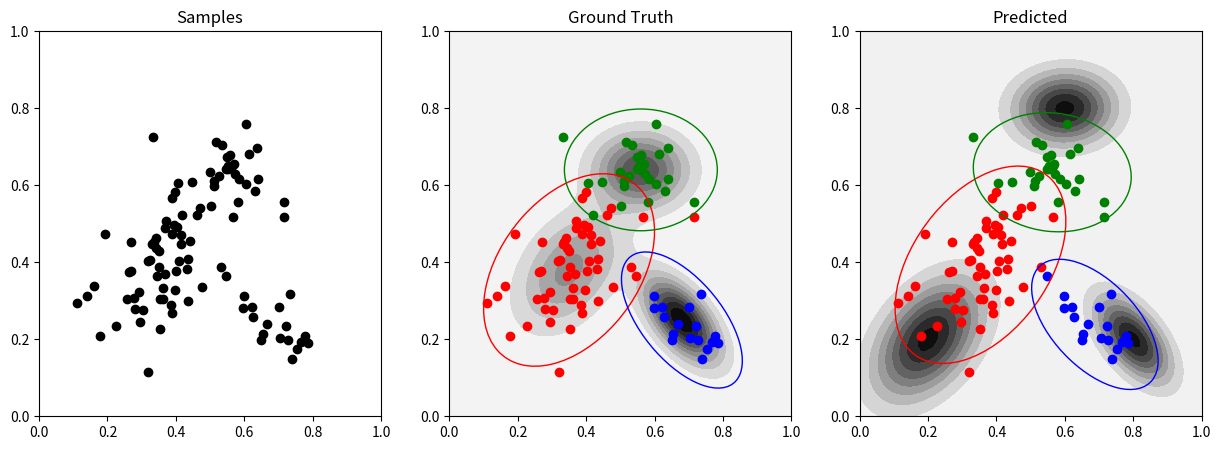
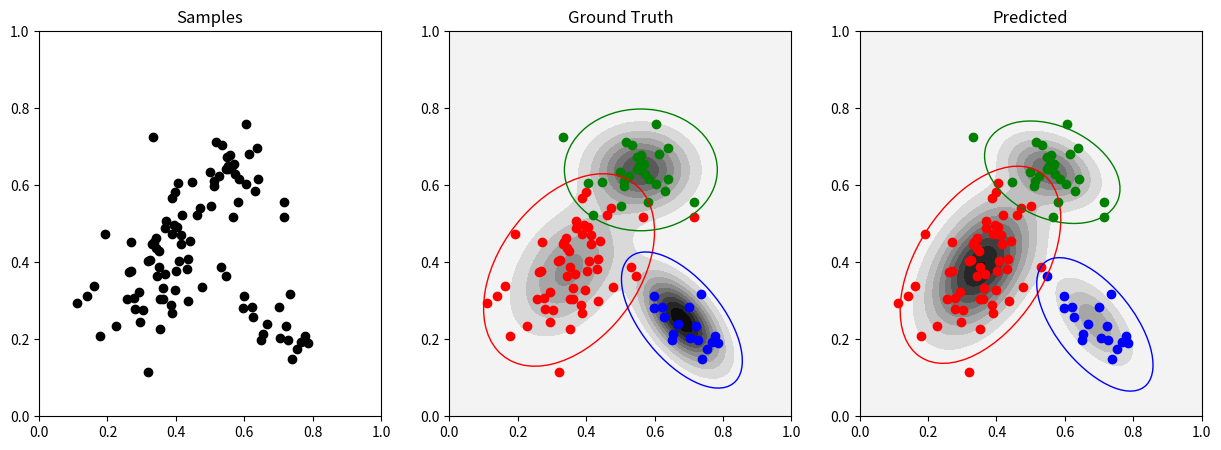
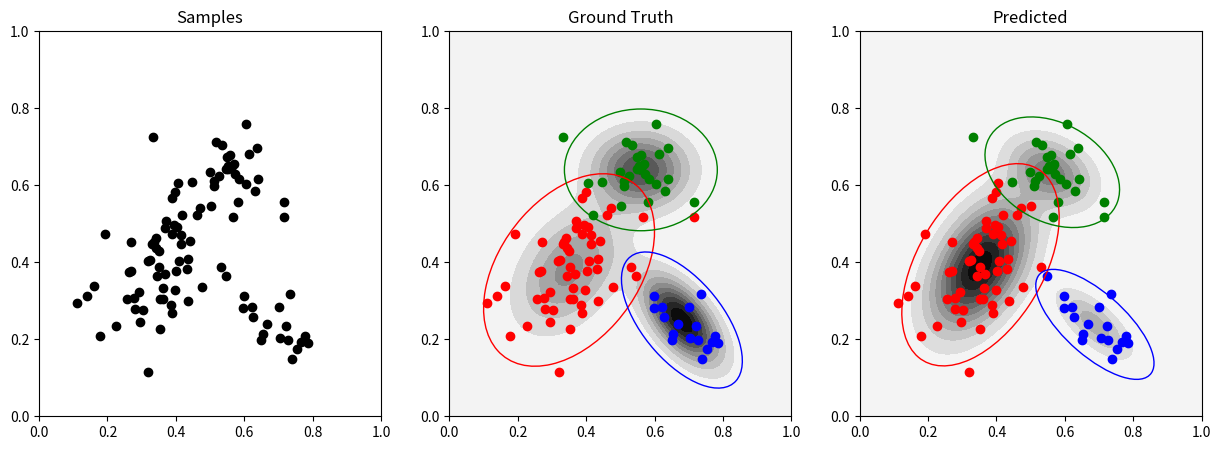
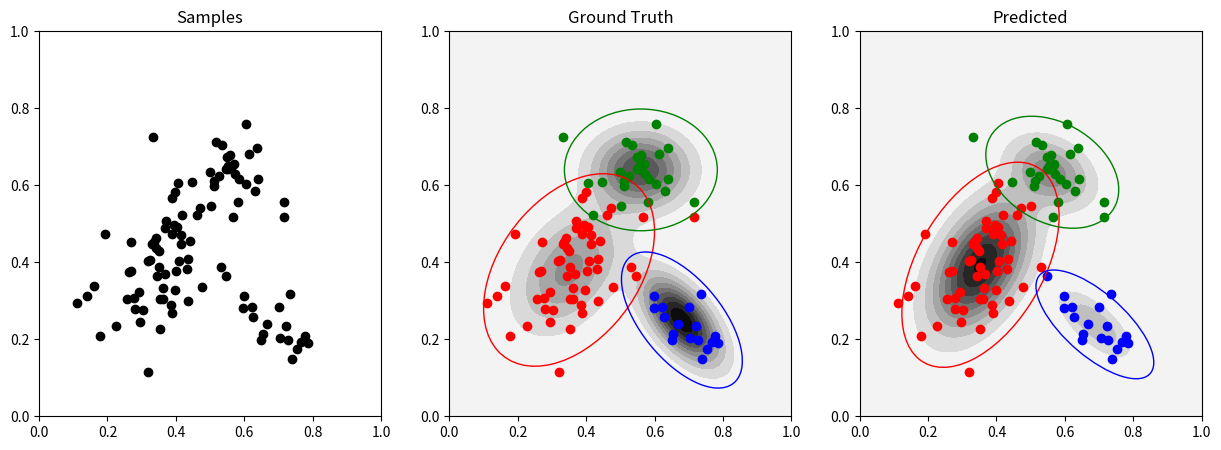
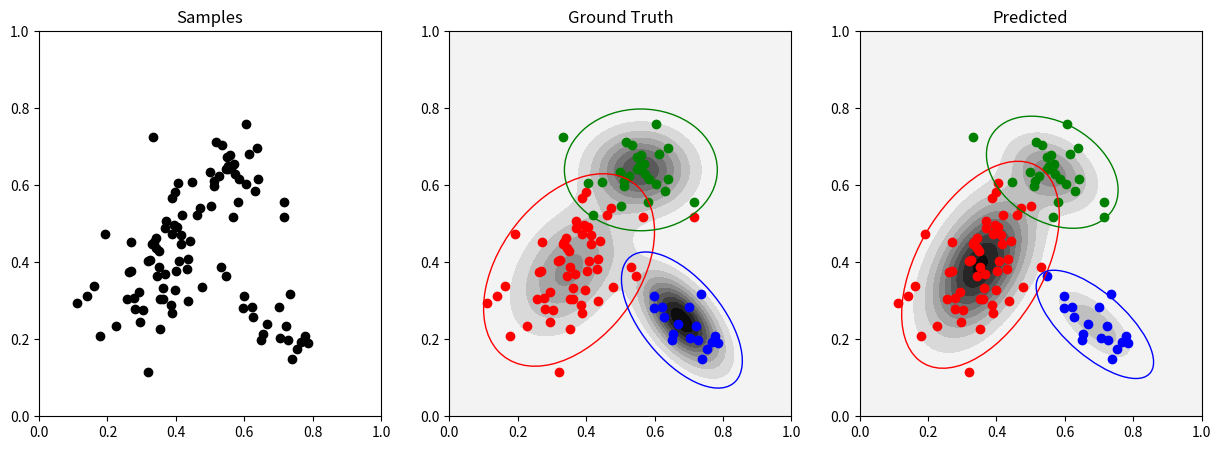

Recreate these plots in Python, in order.
import numpy as np
import matplotlib.pyplot as plt
from scipy.stats import multivariate_normal


# # scipy.stats.multivariate_normal

# def motion_model(state, u , dt):
    
#     # state = [x, y, theta]
#     # u = [u1, u2]
    
#     x_dot = u[0] * np.cos(state[2]) 
#     y_dot = u[0] * np.sin(state[2]) 
#     theta_dot = u[1]
    
#     state[0] += x_dot * dt + np.random.normal(0, np.sqrt(0.002))
#     state[1] += y_dot * dt + np.random.normal(0, np.sqrt(0.002))
#     state[2] += theta_dot * dt + np.random.normal(0, np.sqrt(0.002))

#     return state

# def measurement_model(state, var):
    
#     # state = [x, y, theta]
#     # z = [x, y, theta]
#         x = state[0] + np.random.normal(0, np.sqrt(var))
#         y = state[1] + np.random.normal(0, np.sqrt(var))
#         theta = state[2] + np.random.normal(0, np.sqrt(var))
        
#         return [x, y, theta]
    
# num_particle = 100
# particles = np.zeros((num_particle, 3))
# particles[:, 2] = np.random.normal(np.pi/2,np.sqrt(0.02) ,num_particle)
# particles[:, 0] = np.random.normal(0.0, np.sqrt(0.02), num_particle)
# particles[:, 1] = np.random.normal(0.0, np.sqrt(0.02), num_particle)

# state = [0, 0, np.pi/2]

# u = [1, -1/2]

# # T = 2 * np.pi
# T = 6.1

# dt = 0.1

# # var = np.sqrt(0.02)

# var  = 0.002
# state_estimate = [0, 0, np.pi/2]
# state_array = []
# ground_truth_array = []
# for t in np.arange(0, T, dt):
#     z = measurement_model(state, var)
     
#     for i in range(num_particle):
#         particles[i] = motion_model(particles[i], u, dt)
        
#     # likelihood = np.ones(num_particle)/num_particle
    
#     # z = measurement_model([np.mean(particles[:, 0]), np.mean(particles[:, 1]), np.mean(particles[:, 2])], var)
#     weigth = np.zeros(num_particle)
#     ground_truth_array.append(z)
#     for i in range(num_particle):
#         weigth[i] = np.exp(-0.5 * np.sum((particles[i] - z)**2)/np.sqrt(0.02))
        
#     weigth /= np.sum(weigth)
    
#     index = np.random.choice(np.arange(num_particle), num_particle, p = weigth)
#     particles = particles[index]
#     # state_estimate = np.array([np.mean(particles[:, 0]), np.mean(particles[:, 1]), np.mean(particles[:, 2])])
#     state_estimate = np.average(particles, axis=0, weights=weigth)


#     state = motion_model(state_estimate, u, dt)
#     if t == 0 or t == 1 or t == 2 or t == 3 or t == 4 or t == 5 or t == 6:

#         plt.scatter(particles[:, 0], particles[:, 1], color = plt.cm.hsv(t/T), alpha = 0.2)
    
#     #plot the state estimate in red as a curve
#     state_array.append(state_estimate)

#     # plt.line(state_estimate[0], state_estimate[1], s = 0.2, c = 'red')
#     # plt.scatter(ground_truth[0], ground_truth[1], s = 100, c = 'blue')

# state_array = np.array(state_array)
# ground_truth_array = np.array(ground_truth_array)
# plt.plot(ground_truth_array[:, 0], ground_truth_array[:, 1], color = 'black', label = 'Ground Truth')
# plt.plot(state_array[:, 0], state_array[:, 1], color = 'red', label = 'State Estimate')
# plt.legend()
# plt.show()


#### problem 3
samples = 100


w1 = 0.5
w2 = 0.2
w3 = 0.3

w = np.array([w1, w2, w3])



u1 = np.array([0.35, 0.38])
u2 = np.array([0.68, 0.25])
u3 = np.array([0.56, 0.64])

u = np.array([u1, u2, u3])


sigma1 = np.array([[0.01, 0.004], [0.004, 0.01]])
sigma2 = np.array([[0.005, -0.003], [-0.003, 0.005]])
sigma3 = np.array([[0.008, 0.0], [0.0, 0.004]])

sigma = np.array([sigma1, sigma2, sigma3])


def generate_samples(weights, means, covs, num_samples):
    samples = np.zeros(shape=(num_samples, 3))

    indeces = np.arange(0, len(weights))

    for i in range(num_samples):
        index = np.random.choice(a=indeces, p=weights, size=1)[0]

        mean = means[index, :]
        cov = covs[index, :, :]

        s = np.random.multivariate_normal(mean=mean, cov=cov)
        samples[i, :2] = s
        samples[i, 2] = index

    return samples

def point_in_gaussian(samples,gamma, mean, cov, weight, ground_truth):
    first_gaussian = []
    second_gaussian = []
    third_gaussian = []
    
    for i in range(len(samples)):
        # print(samples[i])
        # print(gamma[i])
        if gamma[i, 0] > gamma[i, 1] and gamma[i, 0] > gamma[i, 2]:
            first_gaussian.append(samples[i])
        elif gamma[i, 1] > gamma[i, 0] and gamma[i, 1] > gamma[i, 2]:
            second_gaussian.append(samples[i])
        else:   
            third_gaussian.append(samples[i])
    
    first_gaussian = np.array(first_gaussian)
    second_gaussian = np.array(second_gaussian)
    third_gaussian = np.array(third_gaussian)
    
    print("second",second_gaussian.shape)
    print("third",third_gaussian.shape)
    print("first",first_gaussian.shape)

    Z_tot = np.zeros((100, 100))
    for i in range(3):
        x = np.linspace(0, 1.0, 100)
        y = np.linspace(0, 1.0, 100)
        X, Y = np.meshgrid(x, y)
        for j in range(X.shape[0]):
            for k in range(X.shape[1]):
                # pos = np.array([X[j,k], Y[j,k]])
                Z = weight[i] * np.exp(-0.5 * np.dot(np.dot(np.array([X[j,k], Y[j,k]]) - mean[i], np.linalg.inv(cov[i])), np.array([X[j,k], Y[j,k]]) - mean[i]))
                Z_tot[j,k] += Z

    Z_groud_truth = np.zeros((100, 100))
    for i in range(3):
        x = np.linspace(0, 1.0, 100)
        y = np.linspace(0, 1.0, 100)
        X, Y = np.meshgrid(x, y)
        for j in range(X.shape[0]):
            for k in range(X.shape[1]):
                # pos = np.array([X[j,k], Y[j,k]])
                Z = multivariate_normal.pdf([X[j,k], Y[j,k]], mean=u[i], cov=sigma[i])
                Z_groud_truth[j,k] += Z
    
    colors = ['red', 'blue', 'green']
    fig, ax = plt.subplots(1,3, figsize=(15,5))
    ax[0].set_xlim(0, 1)
    ax[0].set_ylim(0, 1)
    ax[1].set_xlim(0, 1)
    ax[1].set_ylim(0, 1)
    ax[2].set_xlim(0, 1)
    ax[2].set_ylim(0, 1)
    ax[2].title.set_text('Predicted')
    ax[2].contourf(X, Y, Z_tot, 10, cmap='gray_r')
    ax[2].scatter(first_gaussian[:, 0], first_gaussian[:, 1], color = colors[0])
    ax[2].scatter(second_gaussian[:, 0], second_gaussian[:, 1], color = colors[1])
    ax[2].scatter(third_gaussian[:, 0], third_gaussian[:, 1], color = colors[2])
    for i in range(3):
        w, v = np.linalg.eig(cov[i])
        angle = np.arctan2(v[1,0], v[0,0])
        ellipse = plt.matplotlib.patches.Ellipse(xy=mean[i], width=5*np.sqrt(w[0]), height=5*np.sqrt(w[1]), angle=angle*180/np.pi, edgecolor=colors[i], facecolor='none')
        ax[2].add_patch(ellipse)
    
    ax[0].title.set_text('Samples')
    ax[0].scatter(ground_truth[:, 0], ground_truth[:, 1], color = 'black')
    ax[1].title.set_text('Ground Truth')
    ax[1].contourf(X, Y, Z_groud_truth, 10, cmap='gray_r')
    for i in range(3):
        ax[1].scatter(ground_truth[ground_truth[:, 2] == i, 0], ground_truth[ground_truth[:, 2] == i, 1], color = colors[i])
    # ax[1].scatter(ground_truth[:, 0], ground_truth[:, 1], c=ground_truth[:, 2])
    for i in range(3):
        w, v = np.linalg.eig(sigma[i])
        angle = np.arctan2(v[1,0], v[0,0])
        ellipse = plt.matplotlib.patches.Ellipse(xy=u[i], width=5*np.sqrt(w[0]), height=5*np.sqrt(w[1]), angle=angle*180/np.pi, edgecolor=colors[i], facecolor='none')
        ax[1].add_patch(ellipse)
    plt.show()
    

ground_truth = generate_samples(w, u, sigma, samples)
gamma = np.zeros((samples, 3))

a=0

sample_mean = np.mean(ground_truth, axis=0)
# sample_cov = np.cov(ground_truth[].T)
# point_in_gaussian(ground_truth, gamma)

pred_weight = np.ones(3)/3
pred_mean = np.array([[0.2, 0.2], [0.8, 0.2], [0.6, 0.8]])
# pred_mean = np.array([sample_mean[0:2]+np.random.uniform(-0.1,0.1), sample_mean[0:2]+np.random.uniform(-0.1,0.1), sample_mean[0:2]+np.random.uniform(-0.1,0.1)])
# pred_cov = np.array([np.eye(2)*0.01, np.eye(2)*0.01, np.eye(2)*0.01])
pred_cov = np.array([[[0.01, 0.004], [0.004, 0.01]], [[0.005, -0.003], [-0.003, 0.005]], [[0.008, 0.0], [0.0, 0.004]]])
pred_cov += np.random.uniform(low=-0.001, high=0.001, size=pred_cov.shape)
while a < 5:
    gamma = np.zeros((samples, 3))
    # convergence criteria
    for i in range(samples):
        for j in range(3):

            gamma[i, j] = pred_weight[j] * multivariate_normal.pdf(ground_truth[i, 0:2], mean=pred_mean[j], cov=pred_cov[j])

        gamma[i] /= np.sum(gamma[i])
    
    gamma = np.array(gamma)
    # print(gamma.shape)
    point_in_gaussian(ground_truth, gamma, pred_mean, pred_cov, pred_weight, ground_truth)

    for k in range(3):
        
        pred_weight[k] = np.sum(gamma[:, k]) / samples
        pred_weight[k] /= np.sum(pred_weight)
        print(k,pred_weight)
        
        pred_mean[k] = np.sum(ground_truth[:, 0:2] * gamma[:,k][:, np.newaxis], axis=0) / np.sum(gamma[:, k])
        
        print(k,pred_mean)
        
        pred_cov[k] = np.zeros_like(pred_cov[k])

        pred_cov[k] = np.dot((ground_truth[:, 0:2] - pred_mean[k]).T, (ground_truth[:, 0:2] - pred_mean[k]) * gamma[:, k][:, np.newaxis]) / np.sum(gamma[:, k])
        
        print(k,pred_cov)
  
    a += 1

    # plt.show()
    

  